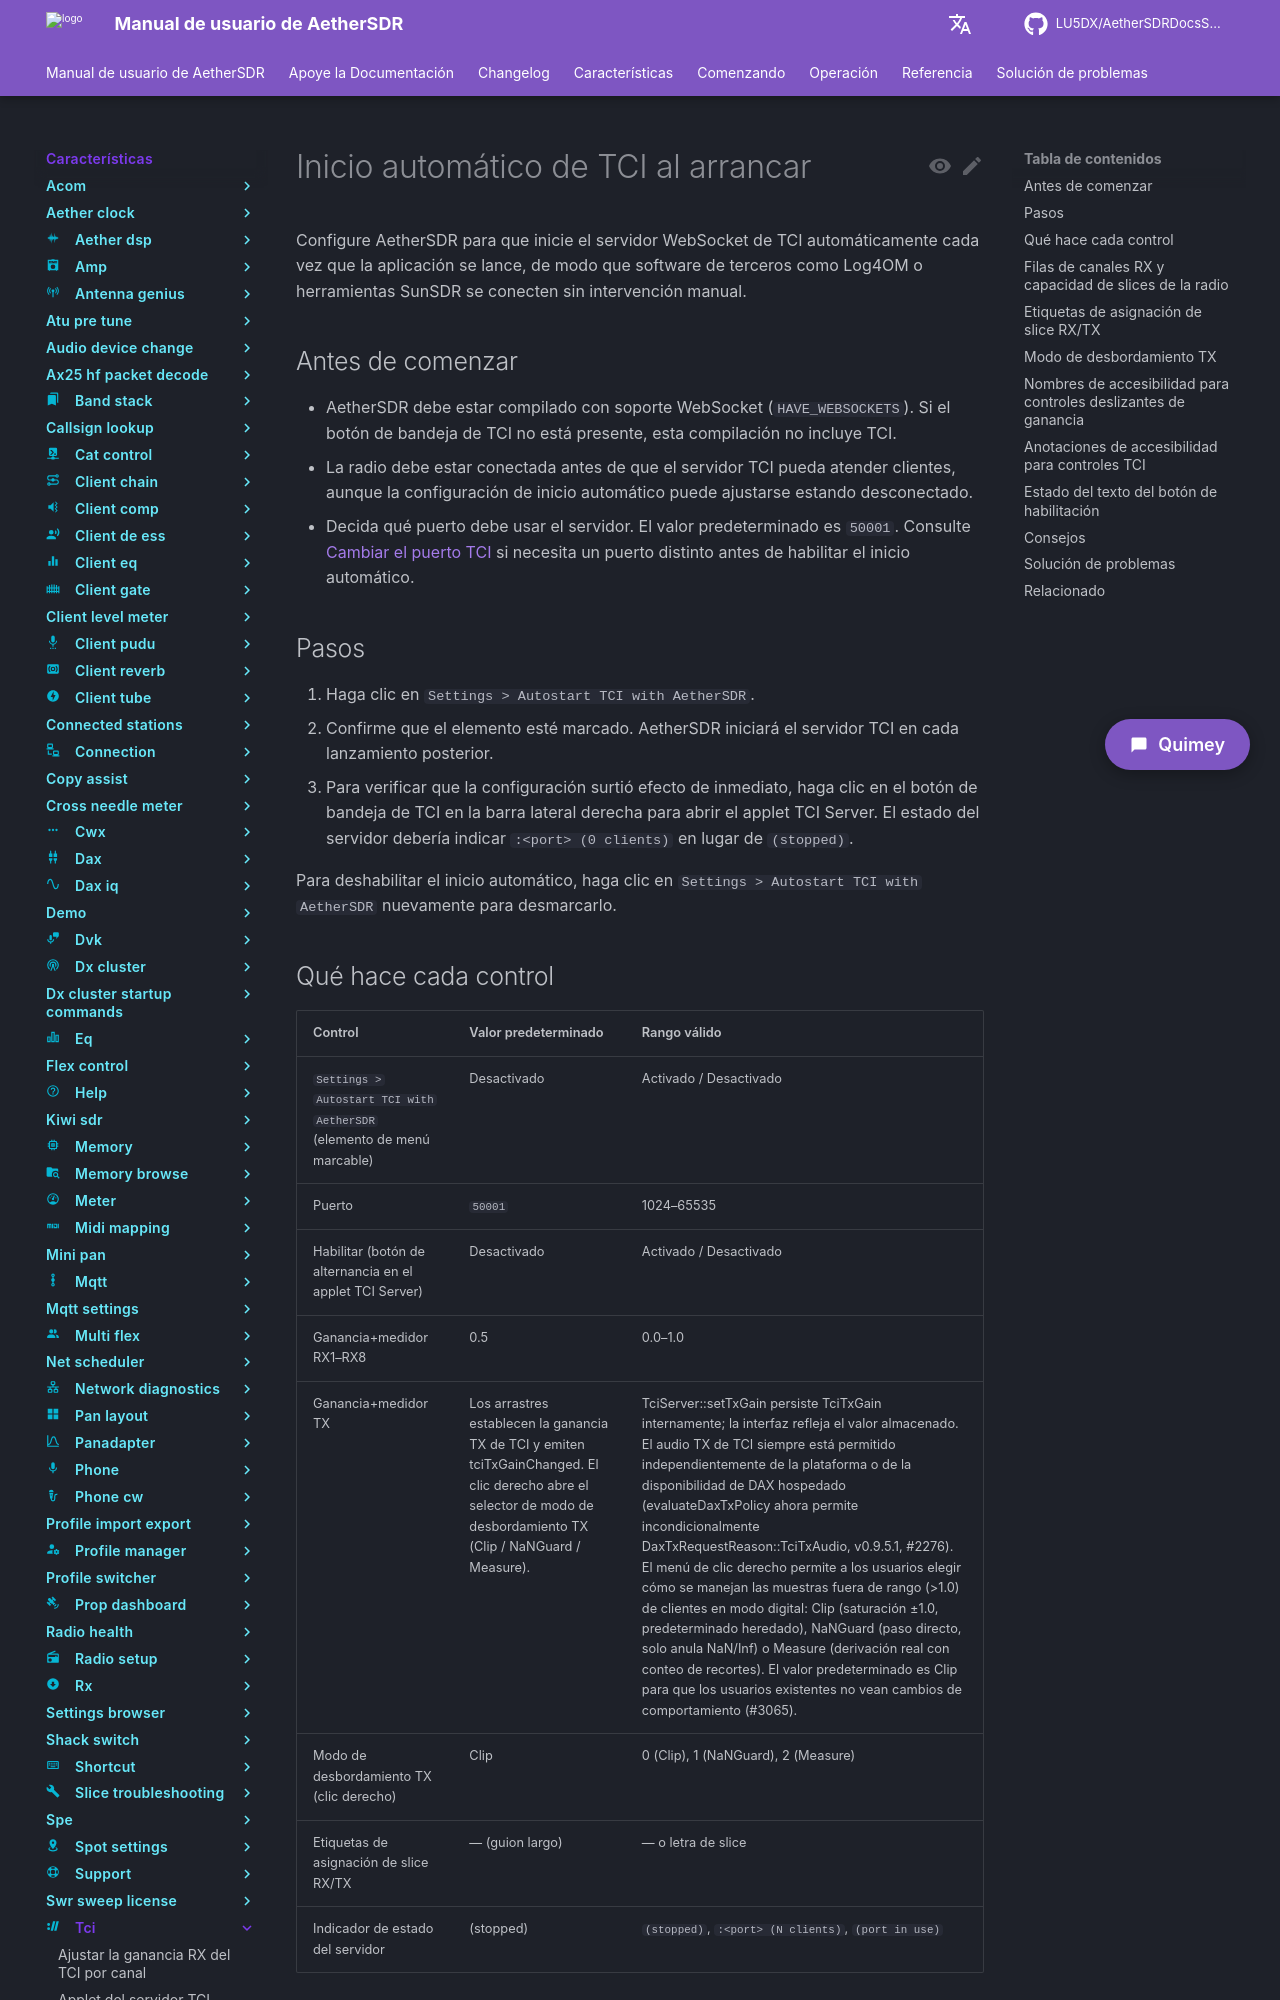

repository: LU5DX/AetherSDRDocsSpanish · page: 26.8.4/features/tci/autostart-tci-on-launch/index.html · generator: mkdocs

# Inicio automático de TCI al arrancar

Configure AetherSDR para que inicie el servidor WebSocket de TCI automáticamente cada vez que la aplicación se lance, de modo que software de terceros como Log4OM o herramientas SunSDR se conecten sin intervención manual.

## Antes de comenzar

- AetherSDR debe estar compilado con soporte WebSocket (`HAVE_WEBSOCKETS`). Si el botón de bandeja de TCI no está presente, esta compilación no incluye TCI.
- La radio debe estar conectada antes de que el servidor TCI pueda atender clientes, aunque la configuración de inicio automático puede ajustarse estando desconectado.
- Decida qué puerto debe usar el servidor. El valor predeterminado es `50001`. Consulte [Cambiar el puerto TCI](change-the-tci-port.md) si necesita un puerto distinto antes de habilitar el inicio automático.

## Pasos

1. Haga clic en `Settings > Autostart TCI with AetherSDR`.
2. Confirme que el elemento esté marcado. AetherSDR iniciará el servidor TCI en cada lanzamiento posterior.
3. Para verificar que la configuración surtió efecto de inmediato, haga clic en el botón de bandeja de TCI en la barra lateral derecha para abrir el applet TCI Server. El estado del servidor debería indicar `:<port> (0 clients)` en lugar de `(stopped)`.

Para deshabilitar el inicio automático, haga clic en `Settings > Autostart TCI with AetherSDR` nuevamente para desmarcarlo.
